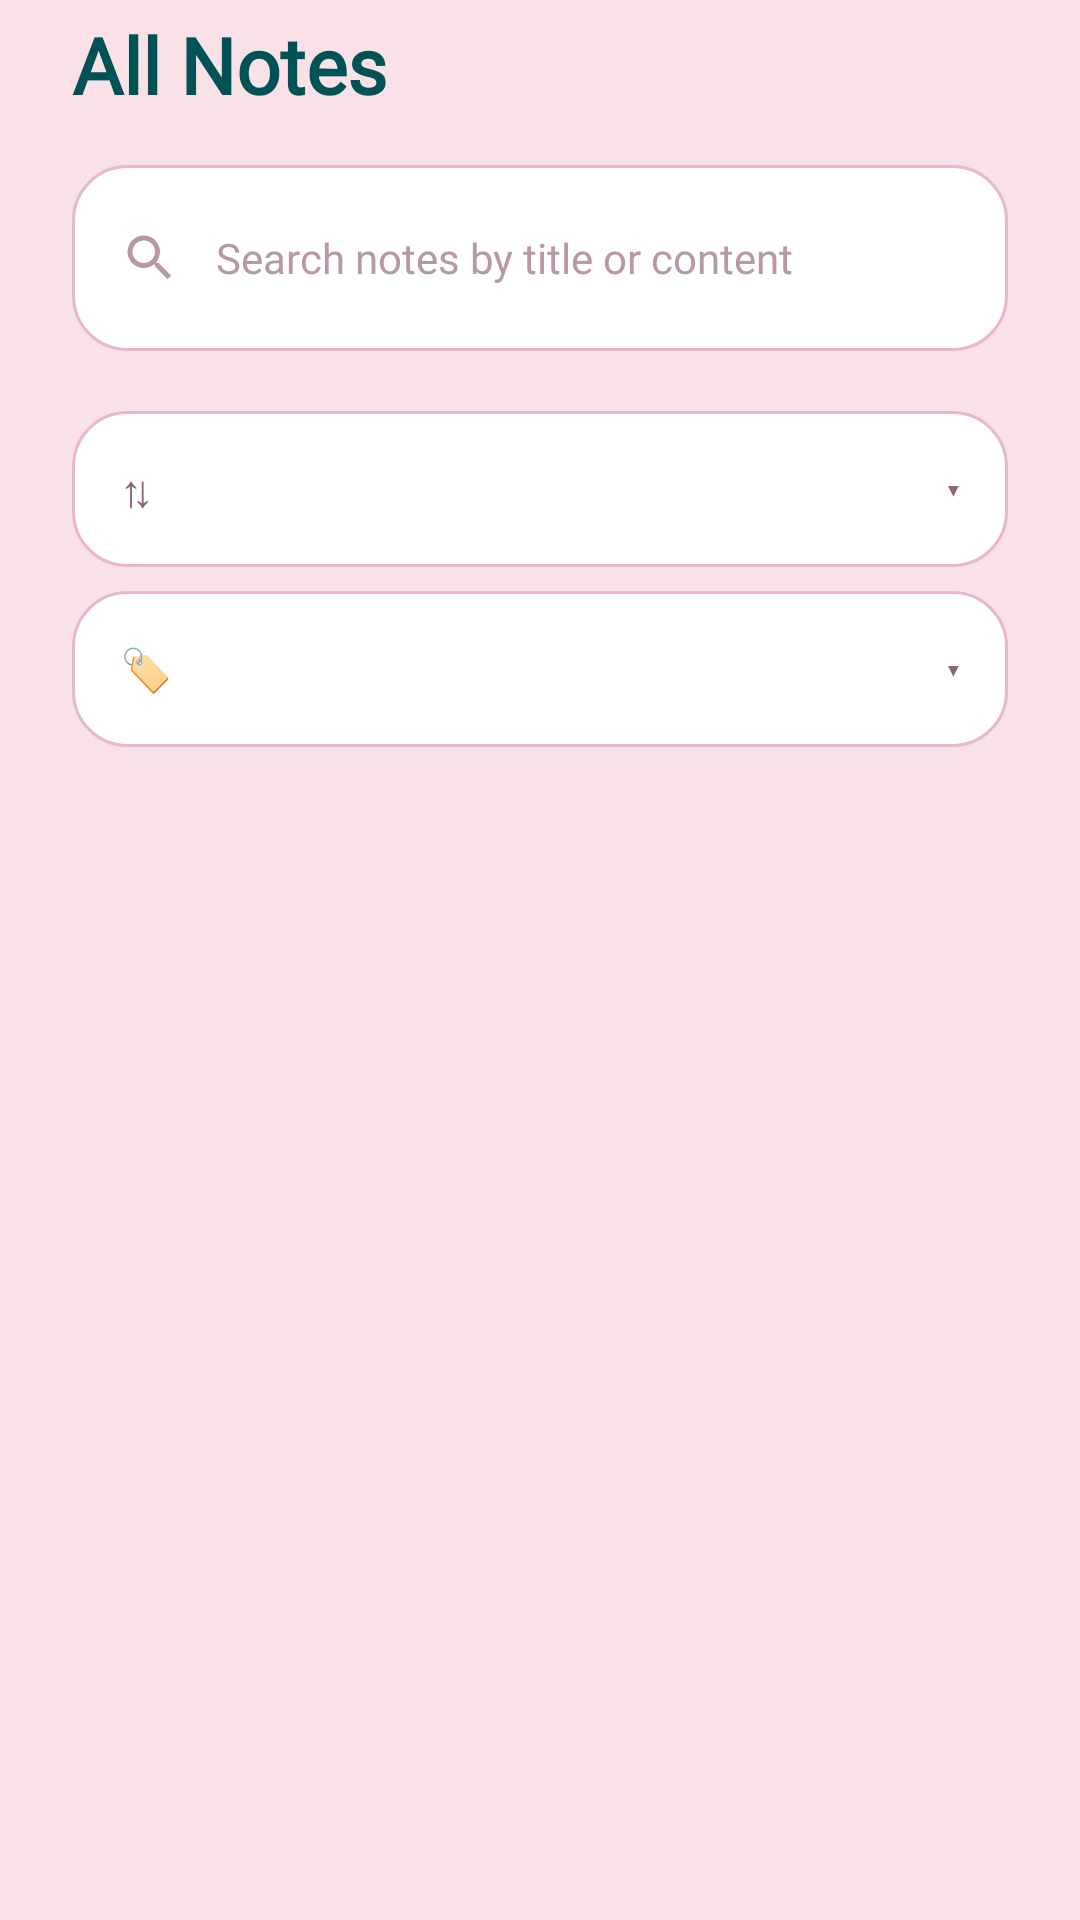

Write the Android layout XML for this screen, with the resource values it uses.
<!-- AndroidManifest.xml: application theme Theme.Courseproject -->
<!-- res/layout/fragment_all_note.xml -->
<?xml version="1.0" encoding="utf-8"?>
<LinearLayout
    xmlns:android="http://schemas.android.com/apk/res/android"
    xmlns:tools="http://schemas.android.com/tools"
    android:layout_width="match_parent"
    android:layout_height="match_parent"
    android:orientation="vertical"
    android:background="#F8E1E7"
    tools:context=".AllNoteFragment">

    
    <TextView
        android:id="@+id/tvScreenTitle"
        android:layout_width="wrap_content"
        android:layout_height="wrap_content"
        android:text="All Notes"
        android:textSize="26sp"
        android:textStyle="bold"
        android:textColor="#005254"
        android:fontFamily="@font/poppins_regular"
        android:paddingStart="24dp"
        android:paddingEnd="24dp"
        android:layout_marginTop="4dp"
        android:layout_marginBottom="16dp" />

    
    <LinearLayout
        android:layout_width="match_parent"
        android:layout_height="wrap_content"
        android:orientation="horizontal"
        android:gravity="center_vertical"
        android:background="@drawable/edittext_background"
        android:layout_marginStart="24dp"
        android:layout_marginEnd="24dp"
        android:layout_marginBottom="12dp"
        android:paddingStart="16dp"
        android:paddingEnd="16dp">

        <ImageView
            android:layout_width="20dp"
            android:layout_height="20dp"
            android:src="@drawable/ic_search"
            android:contentDescription="Search" />

        <EditText
            android:id="@+id/etSearch"
            android:layout_width="0dp"
            android:layout_height="52dp"
            android:layout_weight="1"
            android:hint="Search notes by title or content"
            android:background="@android:color/transparent"
            android:fontFamily="@font/poppins_regular"
            android:textSize="14sp"
            android:textColor="#33252A"
            android:textColorHint="#B79AA1"
            android:paddingStart="12dp"
            android:paddingEnd="12dp"
            android:inputType="text"
            android:maxLines="1" />

    </LinearLayout>

    
    <LinearLayout
        android:layout_width="match_parent"
        android:layout_height="52dp"
        android:orientation="horizontal"
        android:gravity="center_vertical"
        android:background="@drawable/edittext_background"
        android:layout_marginStart="24dp"
        android:layout_marginEnd="24dp"
        android:layout_marginTop="8dp"
        android:paddingStart="16dp"
        android:paddingEnd="16dp">

        <TextView
            android:layout_width="wrap_content"
            android:layout_height="wrap_content"
            android:text="⇅"
            android:textSize="15sp"
            android:textColor="#8A6870"
            android:layout_marginEnd="10dp" />

        <Spinner
            android:id="@+id/spinnerSort"
            android:layout_width="0dp"
            android:layout_height="match_parent"
            android:layout_weight="1"
            android:background="@android:color/transparent"
            android:popupBackground="@drawable/bg_dropdown_popup"
            android:spinnerMode="dropdown" />

        <TextView
            android:layout_width="wrap_content"
            android:layout_height="wrap_content"
            android:text="▾"
            android:textSize="12sp"
            android:textColor="#8A6870"
            android:layout_marginStart="8dp" />

    </LinearLayout>

    
    <LinearLayout
        android:layout_width="match_parent"
        android:layout_height="52dp"
        android:orientation="horizontal"
        android:gravity="center_vertical"
        android:background="@drawable/edittext_background"
        android:layout_marginStart="24dp"
        android:layout_marginEnd="24dp"
        android:layout_marginTop="8dp"
        android:layout_marginBottom="18dp"
        android:paddingStart="16dp"
        android:paddingEnd="16dp">

        <TextView
            android:layout_width="wrap_content"
            android:layout_height="wrap_content"
            android:text="🏷"
            android:textSize="14sp"
            android:layout_marginEnd="10dp" />

        <Spinner
            android:id="@+id/spinnerTag"
            android:layout_width="0dp"
            android:layout_height="match_parent"
            android:layout_weight="1"
            android:background="@android:color/transparent"
            android:popupBackground="@drawable/bg_dropdown_popup"
            android:spinnerMode="dropdown" />

        <TextView
            android:layout_width="wrap_content"
            android:layout_height="wrap_content"
            android:text="▾"
            android:textSize="12sp"
            android:textColor="#8A6870"
            android:layout_marginStart="8dp" />

    </LinearLayout>

    
    <ScrollView
        android:layout_width="match_parent"
        android:layout_height="0dp"
        android:layout_weight="1"
        android:clipToPadding="false">

        <LinearLayout
            android:id="@+id/notesContainer"
            android:layout_width="match_parent"
            android:layout_height="wrap_content"
            android:orientation="vertical"
            android:paddingStart="24dp"
            android:paddingEnd="24dp"
            android:paddingBottom="90dp" />

    </ScrollView>

    
    <LinearLayout
        android:id="@+id/layoutEmptyState"
        android:layout_width="match_parent"
        android:layout_height="match_parent"
        android:orientation="vertical"
        android:gravity="center"
        android:visibility="gone">

        <FrameLayout
            android:layout_width="240dp"
            android:layout_height="140dp"
            android:background="@drawable/bg_hero_card"
            android:padding="14dp">

            <ImageView
                android:layout_width="match_parent"
                android:layout_height="match_parent"
                android:scaleType="fitCenter"
                android:src="@drawable/img_hero_pencil"
                android:contentDescription="No notes illustration" />

        </FrameLayout>

        <TextView
            android:layout_width="wrap_content"
            android:layout_height="wrap_content"
            android:text="No notes yet"
            android:textSize="16sp"
            android:textStyle="bold"
            android:textColor="#33252A"
            android:fontFamily="@font/poppins_regular"
            android:layout_marginTop="16dp" />

        <TextView
            android:layout_width="wrap_content"
            android:layout_height="wrap_content"
            android:text="Tap the + button to add your first note"
            android:textSize="13sp"
            android:textColor="#8A6870"
            android:fontFamily="@font/poppins_regular"
            android:layout_marginTop="4dp" />

    </LinearLayout>

</LinearLayout>
<!-- resources referenced by this layout -->
<resources>
  <!-- drawable bg_dropdown_popup (drawable) -->
  <?xml version="1.0" encoding="utf-8"?>
  <shape xmlns:android="http://schemas.android.com/apk/res/android"
      android:shape="rectangle">
  
      <solid android:color="#FFFFFF" />
      <corners android:radius="14dp" />
      <stroke
          android:width="1dp"
          android:color="#F3C2CE" />
  
  </shape>
  <!-- drawable bg_hero_card (drawable) -->
  <?xml version="1.0" encoding="utf-8"?>
  <shape xmlns:android="http://schemas.android.com/apk/res/android"
      android:shape="rectangle">
      <solid android:color="#FDF6EC" />
      <corners android:radius="28dp" />
  </shape>
  <!-- drawable edittext_background (drawable) -->
  <?xml version="1.0" encoding="utf-8"?>
  <shape xmlns:android="http://schemas.android.com/apk/res/android">
  
  <solid android:color="#FFFFFF" />
  
  <stroke
      android:width="1dp"
      android:color="#E8B8C4" />
  
  <corners android:radius="18dp" />
  
  <padding
      android:left="15dp"
      android:right="15dp"
      android:top="5dp"
      android:bottom="5dp" />
  
  </shape>
  <!-- drawable ic_search (drawable) -->
  <vector xmlns:android="http://schemas.android.com/apk/res/android"
      android:width="24dp"
      android:height="24dp"
      android:viewportWidth="24"
      android:viewportHeight="24"
      android:tint="#B79AA1">
      <path
          android:fillColor="@android:color/white"
          android:pathData="M15.5,14h-0.79l-0.28,-0.27C15.41,12.59 16,11.11 16,9.5 16,5.91 13.09,3 9.5,3S3,5.91 3,9.5 5.91,16 9.5,16c1.61,0 3.09,-0.59 4.23,-1.57l0.27,0.28v0.79l5,4.99L20.49,19l-4.99,-5zM9.5,14C7.01,14 5,11.99 5,9.5S7.01,5 9.5,5 14,7.01 14,9.5 11.99,14 9.5,14z" />
  </vector>
  <!-- drawable img_hero_pencil: jpg bitmap (drawable, 44503 bytes) -->
  <style name="Theme.Courseproject" parent="Base.Theme.Courseproject" />
  <style name="Base.Theme.Courseproject" parent="Theme.Material3.DayNight.NoActionBar">
          
          
      </style>
</resources>
